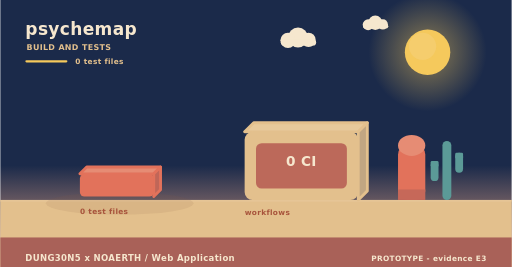
t = 0.00 s
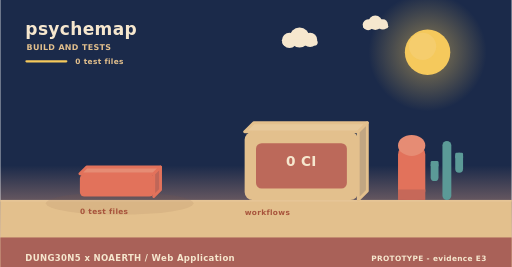
t = 2.00 s
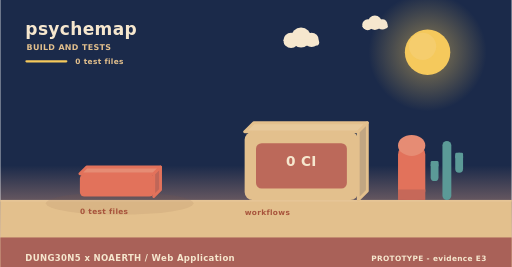
t = 4.00 s
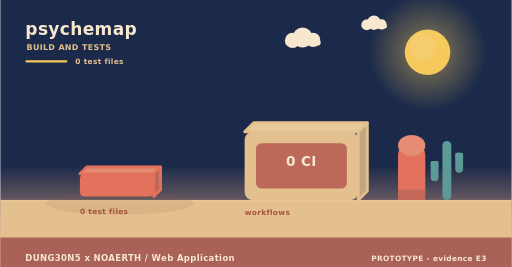
t = 6.00 s
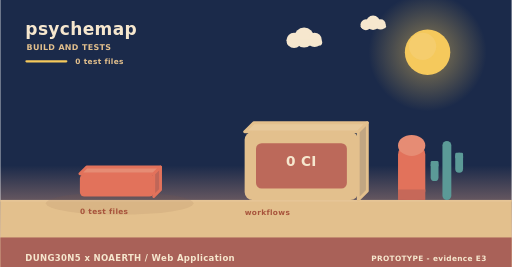
t = 8.00 s
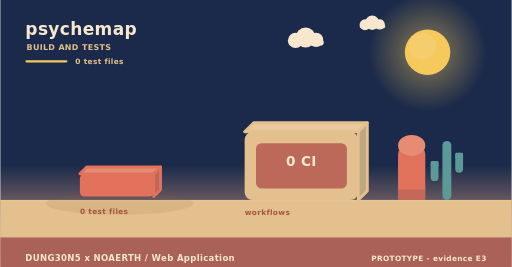
t = 10.00 s

The animated SVG that drew these frames (rendered in a browser with its animation timeline set to each time). Animation: 3 SMIL elements (animateTransform=3); frames cover the first 10.00 s, repeats indefinitely.

<svg xmlns="http://www.w3.org/2000/svg" width="900" height="470" viewBox="0 0 900 470" role="img" aria-label="psychemap - how it is verified"><linearGradient id="skyb" x1="0" y1="0" x2="0" y2="1"><stop offset="0" stop-color="#1b2a4a"/><stop offset="0.62" stop-color="#1b2a4a"/><stop offset="1" stop-color="#f3ad8a"/></linearGradient><rect width="900" height="470" fill="url(#skyb)"/><radialGradient id="sunb"><stop offset="0.35" stop-color="#f5c95c" stop-opacity="0.34"/><stop offset="1" stop-color="#f5c95c" stop-opacity="0"/></radialGradient><circle cx="752" cy="92" r="104" fill="url(#sunb)"/><circle cx="752" cy="92" r="40" fill="#f5c95c"/><circle cx="743.2" cy="81.6" r="24" fill="#f5d27e" opacity="0.5"/><g><circle cx="524" cy="66" r="17.64" fill="#f6e7ce"/><circle cx="506.36" cy="71.04" r="13.44" fill="#f6e7ce"/><circle cx="542.48" cy="70.2" r="12.6" fill="#f6e7ce"/><rect x="493.76" y="69.36" width="62.16" height="10.92" rx="5.46" fill="#f6e7ce"/><animateTransform attributeName="transform" type="translate" values="0 0;24 0;0 0" dur="36s" begin="0s" repeatCount="indefinite"/></g><g><circle cx="660" cy="40" r="12.6" fill="#f6e7ce"/><circle cx="647.4" cy="43.6" r="9.6" fill="#f6e7ce"/><circle cx="673.2" cy="43" r="9" fill="#f6e7ce"/><rect x="638.4" y="42.4" width="44.4" height="7.8" rx="3.9" fill="#f6e7ce"/><animateTransform attributeName="transform" type="translate" values="0 0;-18 0;0 0" dur="46s" begin="3s" repeatCount="indefinite"/></g><rect x="0" y="352" width="900" height="118" fill="#e3c08d"/><rect x="0" y="352" width="900" height="3" fill="#e6c596"/><text x="44" y="62" font-family="Verdana,DejaVu Sans,sans-serif" font-size="30" font-weight="700" letter-spacing="0.6" fill="#f6e7ce" text-anchor="start">psychemap</text><text x="46" y="88" font-family="Verdana,DejaVu Sans,sans-serif" font-size="14" font-weight="700" letter-spacing="0.6" fill="#e3c08d" text-anchor="start">BUILD AND TESTS</text><rect x="44" y="106" width="74" height="4" rx="2" fill="#f5c95c"/><text x="132" y="112" font-family="Verdana,DejaVu Sans,sans-serif" font-size="13" font-weight="700" letter-spacing="0.6" fill="#e3c08d" text-anchor="start">0 test files</text><ellipse cx="210" cy="358" rx="130" ry="20" fill="rgba(138,90,68,0.11)"/><g><path d="M140,306 L270,306 L282,294 L152,294 Z" fill="#e68c74" stroke="#e2725b" stroke-width="5" stroke-linejoin="round"/><path d="M270,306 L282,294 L282,334 L270,346 Z" fill="#c06658" stroke="#e2725b" stroke-width="5" stroke-linejoin="round"/><rect x="140" y="306" width="130" height="40" rx="8" fill="#e2725b"/><animateTransform attributeName="transform" type="translate" values="0 10;0 0" dur="0.8s" begin="0.5s" fill="freeze"/></g><text x="140" y="376" font-family="Verdana,DejaVu Sans,sans-serif" font-size="13" font-weight="700" letter-spacing="0.6" fill="#a8543c" text-anchor="start">0 test files</text><path d="M430,232 L630,232 L646,216 L446,216 Z" fill="#e7c99b" stroke="#e3c08d" stroke-width="5" stroke-linejoin="round"/><path d="M630,232 L646,216 L646,336 L630,352 Z" fill="#c1a682" stroke="#e3c08d" stroke-width="5" stroke-linejoin="round"/><rect x="430" y="232" width="200" height="120" rx="14" fill="#e3c08d"/><rect x="450" y="252" width="160" height="80" rx="10" fill="#ba6458" opacity="0.94"/><text x="530" y="292" font-family="Verdana,DejaVu Sans,sans-serif" font-size="24" font-weight="700" letter-spacing="0.6" fill="#f6e7ce" text-anchor="middle">0 CI</text><text x="430" y="378" font-family="Verdana,DejaVu Sans,sans-serif" font-size="13" font-weight="700" letter-spacing="0.6" fill="#a8543c" text-anchor="start">workflows</text><rect x="700" y="256" width="48" height="96" rx="16" fill="#e2725b"/><ellipse cx="724" cy="256" rx="24" ry="18.46" fill="#e68c74"/><rect x="700" y="333.54" width="48" height="18.46" fill="#c66859"/><rect x="778.18" y="248" width="15.64" height="104" rx="7.82" fill="#5b9a97"/><rect x="757.48" y="283.36" width="13.8" height="35.36" rx="6.9" fill="#5b9a97"/><rect x="757.48" y="283.36" width="13.8" height="10.4" rx="2.3" fill="#5b9a97"/><rect x="800.72" y="268.8" width="13.8" height="35.36" rx="6.9" fill="#5b9a97"/><rect x="800.72" y="268.8" width="13.8" height="10.4" rx="2.3" fill="#5b9a97"/><rect x="0" y="418" width="900" height="52" rx="0" fill="#a65c56" opacity="0.94"/><text x="44" y="460" font-family="Verdana,DejaVu Sans,sans-serif" font-size="15" font-weight="700" letter-spacing="0.6" fill="#f6e7ce" text-anchor="start">DUNG30N5 x NOAERTH  /  Web Application</text><text x="856" y="460" font-family="Verdana,DejaVu Sans,sans-serif" font-size="13" font-weight="700" letter-spacing="0.6" fill="#f6e7ce" text-anchor="end">PROTOTYPE  -  evidence E3</text></svg>
